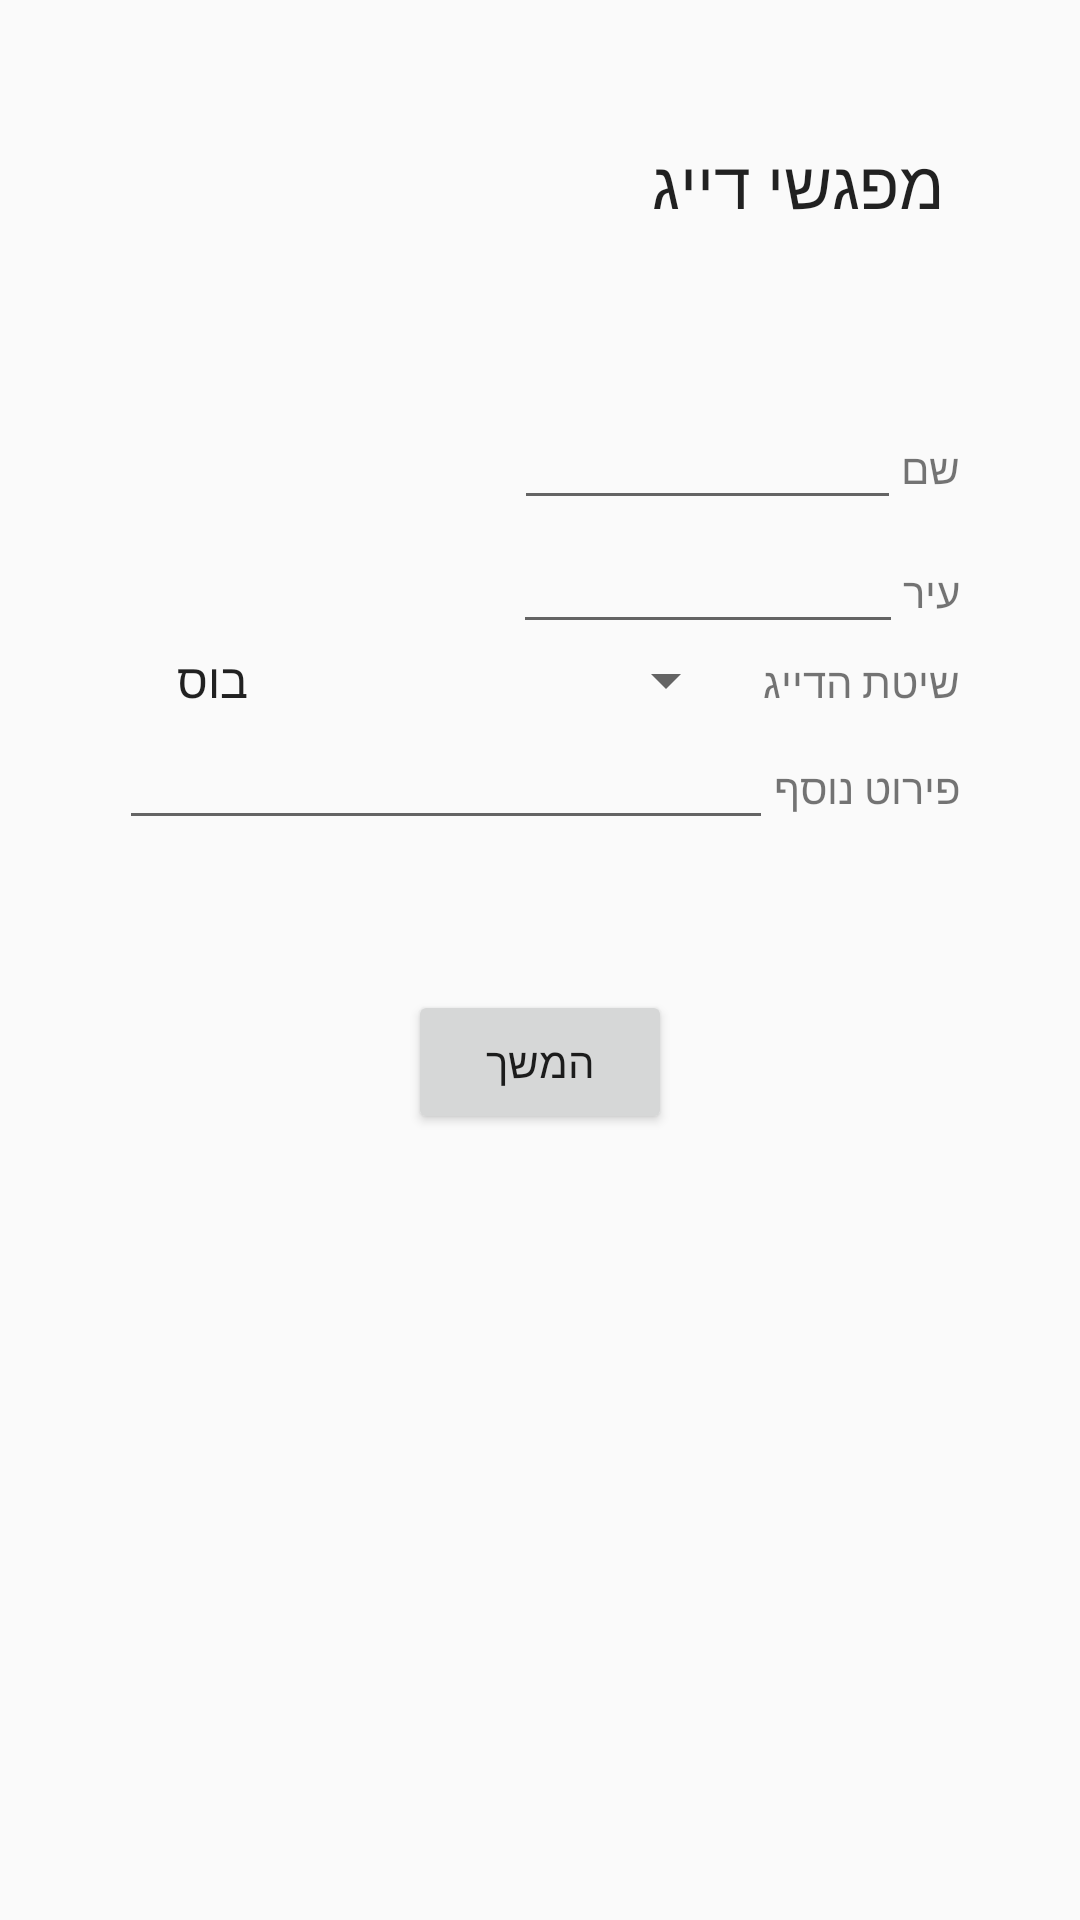

The Android layout XML behind this screen, and the referenced resources:
<!-- AndroidManifest.xml: application theme AppTheme -->
<!-- res/layout/fragment_meeting2.xml -->
<?xml version="1.0" encoding="utf-8"?>
<RelativeLayout xmlns:android="http://schemas.android.com/apk/res/android"
    android:layout_width="match_parent"
    android:layout_height="match_parent">


    <LinearLayout
        android:orientation="vertical"
        android:layout_width="wrap_content"
        android:layout_height="wrap_content"
        android:paddingTop="25dp"
        android:id="@+id/linearLayout"
        android:layout_alignParentTop="true"
        android:layout_centerHorizontal="true"
        android:layout_marginTop="107dp">


        <LinearLayout
            android:orientation="horizontal"
            android:layout_width="wrap_content"
            android:layout_height="wrap_content"
            android:layout_gravity="right">

            <EditText
                android:layout_width="129dp"
                android:layout_height="wrap_content"
                android:id="@+id/name" />

            <TextView
                android:layout_width="wrap_content"
                android:layout_height="wrap_content"
                android:text="שם"  />

        </LinearLayout>

        <LinearLayout
            android:orientation="horizontal"
            android:layout_width="wrap_content"
            android:layout_height="wrap_content"
            android:layout_gravity="right">

            <EditText
                android:layout_width="130dp"
                android:layout_height="wrap_content"
                android:id="@+id/location" />

            <TextView
                android:layout_width="wrap_content"
                android:layout_height="wrap_content"
                android:text="עיר"  />

        </LinearLayout>

        <LinearLayout
            android:orientation="horizontal"
            android:layout_width="wrap_content"
            android:layout_height="wrap_content"
            android:layout_centerVertical="true"
            android:layout_gravity="right">

            <Spinner
                android:layout_width="wrap_content"
                android:layout_height="wrap_content"
                android:id="@+id/spinner"
                android:entries="@array/FishingStyleArray"
                android:layout_row="0"
                android:layout_column="23"
                android:layout_weight="1"
                android:layout_centerVertical="true" />

            <TextView
                android:layout_width="wrap_content"
                android:layout_height="wrap_content"
                android:text="שיטת הדייג "
                android:id="@+id/textView2"
                android:paddingLeft="5dp" />
        </LinearLayout>

        <LinearLayout
            android:orientation="horizontal"
            android:layout_width="wrap_content"
            android:layout_height="wrap_content"
            android:layout_gravity="right">


            <EditText
                android:layout_width="218dp"
                android:layout_height="wrap_content"
                android:id="@+id/detailes"/>

            <TextView
                android:layout_width="wrap_content"
                android:layout_height="wrap_content"
                android:text="פירוט נוסף"
                android:id="@+id/textView3" />

        </LinearLayout>

    </LinearLayout>

    <TextView
        android:layout_width="150dp"
        android:layout_height="wrap_content"
        android:textAppearance="?android:attr/textAppearanceLarge"
        android:text=" מפגשי דייג"
        android:id="@+id/textView"
        android:layout_marginTop="46dp"
        android:layout_alignParentTop="true"
        android:layout_alignEnd="@+id/linearLayout" />

    <Button
        android:layout_width="wrap_content"
        android:layout_height="wrap_content"
        android:text="המשך"
        android:id="@+id/btn"
        android:layout_gravity="center_horizontal"
        android:layout_below="@+id/linearLayout"
        android:layout_centerHorizontal="true"
        android:layout_marginTop="50dp" />


</RelativeLayout>
<!-- resources referenced by this layout -->
<resources>
  <string-array name="FishingStyleArray">
          <item>בוס</item>
          <item>פתיון</item>
          <item>זרזור</item>
          <item>גיג</item>
          <item>דייג בצלילה</item>
          <item>בולוס</item>
          <item>יציאה בסירה</item>
          <item>catch AND release</item>
          <item>הכל הולך</item>
          <item>אחר</item>
      </string-array>
  <style name="AppTheme" parent="Theme.AppCompat.Light.DarkActionBar">
          
          <item name="colorPrimary">@color/PrimaryColor</item>
          <item name="colorPrimaryDark">@color/PrimaryDarkColor</item>
      </style>
  <color name="PrimaryColor">#2196F3</color>
  <color name="PrimaryDarkColor">#1976D2</color>
</resources>
